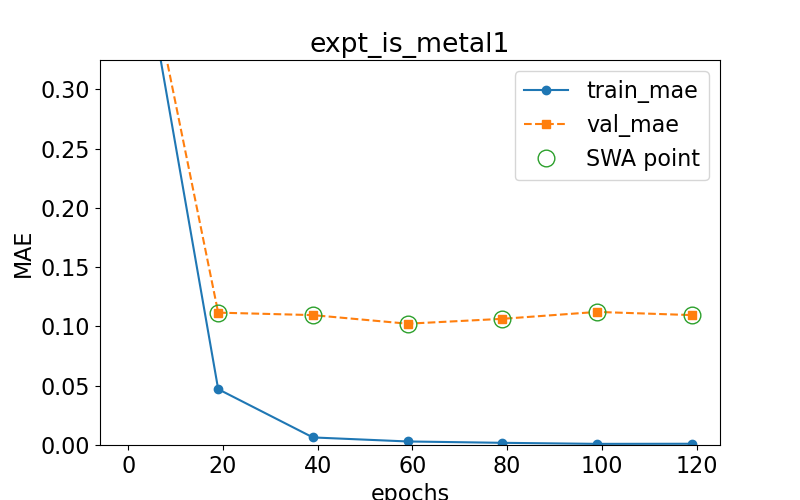

The file beside this chart, header and first rows:
epoch, train loss, val loss, swa
0.0, 0.4816, 0.4847, n
19.0, 0.0471, 0.1116, y
39.0, 0.006382, 0.1095, y
59.0, 0.002981, 0.1023, y
79.0, 0.001843, 0.1064, y
99.0, 0.0009537, 0.1122, y
119.0, 0.001049, 0.1095, y
